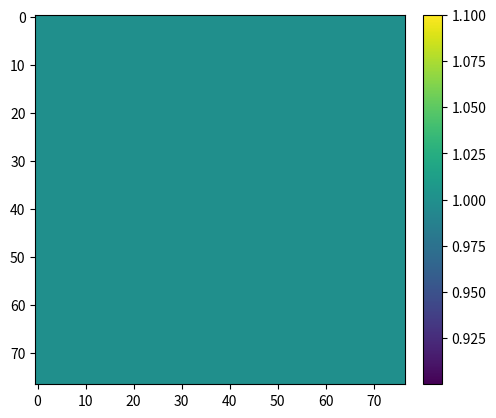

Write the Python code that produced this figure. (Note: this script raises an exception after producing the figure.)
import copy

import numpy as np
import matplotlib.pyplot as plt
import matplotlib.animation as animation
from mpl_toolkits.axes_grid1 import make_axes_locatable

class Logger:
    def __init__(self, header, initial_value=None):
        self.header = header
        self.states = []
        if initial_value is not None:
            self.states.append(initial_value)

    def log(self, new_state):
        self.states.append(new_state)

    def collect(self):
        return np.asarray(self.states)

    def save(self, filename):
        np.savetxt(filename, np.stack(self.states), delimiter=',', header=self.header, comments='')

def isentropic_vortex_ic(xx_spacing, yy_spacing, gamma, epsilon):
    r_grid = np.sqrt((xx_spacing)**2 + (yy_spacing)**2)

    def v_init(r):
        return 5.0 / (2*np.pi) * np.exp(0.5 * (1.0 - r*r))

    def p_init(r):
        dT = - (gamma - 1.0) * 25.0 / (8*gamma*np.pi**2) * np.exp(1.0 - r*r)
        T = 1 + dT
        dens = T ** (1/(gamma - 1.0))
        return dens**gamma

    vel_phi = np.vectorize(v_init)(r_grid)
    p = np.vectorize(p_init)(r_grid)

    u_phi = -vel_phi * yy_spacing + 1.0
    v_phi = vel_phi * xx_spacing + 1.0

    return u_phi, v_phi, p, p**(1.0/gamma)

def incompressible_vortex_ic(xx_spacing, yy_spacing, gamma, epsilon):
    r_grid = np.sqrt((xx_spacing)**2 + (yy_spacing)**2)
    p_0 = 1.0 / (gamma * epsilon * epsilon) - 0.5

    def v_init(r):
        if r < 0.2:
            return 5.0*r
        elif r < 0.4:
            return 2.0 - 5.0*r
        else:
            return 0.0

    def p_init(r):
        if r < 0.2:
            return p_0 + 12.5*r*r
        elif r < 0.4:
            return p_0 + 4.0*np.log(5.0*r) + 4.0 - 20.0*r + 12.5*r*r
        else:
            return p_0 + 4.0*np.log(2.0) - 2.0

    vel_phi = np.vectorize(v_init)(r_grid)
    p = np.vectorize(p_init)(r_grid)
    print(np.any(r_grid == 0.0))
    print(r_grid.max())

    float_eps = 1e-20
    r2_grid = r_grid**2
    # Avoid division by zero around origin
    u_phi = -vel_phi * yy_spacing * r_grid / (r2_grid + float_eps)
    v_phi = vel_phi * xx_spacing * r_grid / (r2_grid + float_eps)
    
    rho = np.ones_like(u_phi)

    return u_phi, v_phi, p, rho

def total_cell_energy(p, velocity, rho, gamma):
    vel_norm = np.linalg.norm(velocity, axis=-1)
    return p / (gamma - 1.0) + 0.5 * np.multiply(rho, vel_norm**2)

def compact_vorticity(topleft, topright, bottomleft, bottomright):
    x_dir = 0.5 * (bottomright[..., 1] + bottomleft[..., 1] - topright[..., 1] - topleft[..., 1])
    y_dir = 0.5 * (bottomright[..., 2] + topright[..., 2] - bottomleft[..., 2] - topleft[..., 2])
    return y_dir - x_dir

def primitive_vars(q, gamma):
    u = q[..., 1]/q[..., 0]
    v = q[..., 2]/q[..., 0]
    e = q[..., 3]

    vel_norm = np.linalg.norm(np.stack([u,v], axis=-1), axis=-1)

    # Internal Energy
    e_internal = e - 0.5 * q[..., 0] * vel_norm**2
    p = (gamma - 1.0) * e_internal

    return u, v, e, p

# Vector-valued flux in x-direction
def F(q, gamma):
    u, _, e, p = primitive_vars(q, gamma)
    return np.stack([q[..., 1], p+u*q[..., 1], u*q[..., 2], u*(e + p)], axis=-1)

# Vector-valued flux in y-direction
def G(q, gamma):
    _, v, e, p = primitive_vars(q, gamma)
    return np.stack([q[..., 2], v*q[..., 1], p+v*q[..., 2], v*(e + p)], axis=-1)

class Grid:
    def __init__(self, x_range, y_range, gamma, epsilon, cells_per_dim, halo_size):
        # Set up gridpoint coordinates
        x_spacing = np.linspace(*x_range, cells_per_dim)
        y_spacing = np.linspace(*y_range, cells_per_dim)

        # Create centered coordinate system
        xx_spacing, yy_spacing = np.meshgrid(x_spacing, y_spacing)
        if (x_range[0] <= 0.0 and x_range[1] >= 0):
            x_offset = (x_range[1] - x_range[0]) / 2.0
            x_offset += x_range[0]
            xx_spacing -= x_offset
        if (y_range[0] <= 0.0 and y_range[1] >= 0):
            y_offset = (y_range[1] - y_range[0]) / 2.0
            y_offset += y_range[0]
            yy_spacing -= y_offset

        # Index helpers for shifted grids
        self.ds = 2*halo_size
        self.hs = halo_size
        self.center_idx = np.s_[self.hs:-self.hs]
        self.plus_idx = np.s_[self.ds:]
        self.minus_idx = np.s_[:-self.ds]

        self.dim_tot = cells_per_dim + 2*self.hs
        self.gamma = gamma

        # Logging
        self.logger = Logger(header='t, zeta, rho, u, v, e, p')

        # Enforce initial conditions
        u_init, v_init, p_init, rho_init = incompressible_vortex_ic(xx_spacing,
                                                      yy_spacing,
                                                      gamma,
                                                      epsilon)
        velocity = np.stack([u_init, v_init], axis=-1)
        e_init = total_cell_energy(p_init, velocity, rho_init, gamma)

        self.q = np.empty((self.dim_tot, self.dim_tot, 4))
        self.p = np.empty((self.dim_tot, self.dim_tot))
        self.p[self.center_idx, self.center_idx] = p_init
        
        # System state
        self.q[self.center_idx, 
               self.center_idx] = np.stack([rho_init,
                                            rho_init*u_init,
                                            rho_init*v_init,
                                            e_init], axis=-1)

        # Enforce b.c.
        self.enforce_periodic_bc()

    # Getters and Setters
    def get_q(self):
        return self.q

    def get_rho(self):
        return self.q[..., 0]

    def get_rho_u(self):
        return self.q[..., 1]

    def get_rho_v(self):
        return self.q[..., 2]

    def get_e(self):
        return self.q[..., 3]

    def get_p(self):
        return self.p

    # Grid without halo cells
    def get_rho_inner(self):
        return self.q[self.center_idx, self.center_idx, 0]

    def get_rho_u_inner(self):
        return self.q[self.center_idx, self.center_idx, 1]

    def get_rho_v_inner(self):
        return self.q[self.center_idx, self.center_idx, 2]

    def get_e_inner(self):
        return self.q[self.center_idx, self.center_idx, 3]

    def get_p_inner(self):
        return self.p[self.center_idx, self.center_idx]

    # Return view, potentially also boundary in one directionj
    def get_q_inner(self, shift=None):
        if shift == 'top':
            return self.q[self.minus_idx, self.center_idx, :]
        elif shift == 'topright':
            return self.q[self.minus_idx, self.plus_idx, :]
        elif shift == 'topleft':
            return self.q[self.minus_idx, self.minus_idx, :]
        elif shift == 'right':
            return self.q[self.center_idx, self.plus_idx, :]
        elif shift == 'bottomright':
            return self.q[self.plus_idx, self.plus_idx, :]
        elif shift == 'bottom':
            return self.q[self.plus_idx, self.center_idx, :]
        elif shift == 'bottomleft':
            return self.q[self.plus_idx, self.minus_idx, :]
        elif shift == 'left':
            return self.q[self.center_idx, self.minus_idx, :]
        elif shift is None or 'center':
            return self.q[self.center_idx, self.center_idx, :]
        else:
            raise ValueError('Shift type not known.')

    def set_q_inner(self, q_new):
        self.q[self.center_idx, self.center_idx, :] = q_new

    def get_F(self, shift):
        return F(self.get_q_inner(shift), self.gamma)

    def get_G(self, shift):
        return G(self.get_q_inner(shift), self.gamma)

    def enforce_periodic_bc(self):
        # Update Pressure
        _, _, _, p = primitive_vars(self.get_q_inner(), self.gamma)
        if np.array_equal(p, self.p[self.center_idx, self.center_idx]):
            print('Should be equal in the first step!!!!')
        self.p[self.center_idx, self.center_idx] = p

        # x-dim
        self.q[:, :self.hs, :] = self.q[:, -self.ds:-self.hs, :]
        self.q[:, -self.hs:, :] = self.q[:, self.hs:self.ds, :]

        self.p[:, :self.hs] = self.p[:, -self.ds:-self.hs]
        self.p[:,-self.hs:] = self.p[:, self.hs:self.ds]
        
        # y-dim
        self.q[:self.hs, :] = self.q[-self.ds:-self.hs, :,:]
        self.q[-self.hs, :] = self.q[self.hs:self.ds, :, :]
        
        self.p[:self.hs, :] = self.p[-self.ds:-self.hs, :]
        self.p[-self.hs:,:] = self.p[self.hs:self.ds, :]

        # Corner cells
        self.q[:self.hs, :self.hs, :] = self.q[-self.ds:-self.hs,
                                               -self.ds:-self.hs, :]
        self.q[-self.hs:, -self.hs:, :] = self.q[self.hs:self.ds,
                                                 self.hs:self.ds, :]

        self.q[:self.hs, -self.hs:, :] = self.q[-self.ds:-self.hs,
                                                self.hs:self.ds, :]
        self.q[-self.hs:, :self.hs, :] = self.q[self.hs:self.ds,
                                                -self.ds:-self.hs, :]

    def avg_grid_vals(self):
        u, v, e, p = primitive_vars(self.get_q_inner(), self.gamma)
        rho = self.get_rho_inner()
        state = np.stack([rho, u, v, e, p], axis=-1)
        avg_state = np.mean(state.reshape(-1, 5), axis=0)
        return avg_state

    def log_mean_state(self, time, **kwargs):
        state = np.insert(self.avg_grid_vals(), 0, time)
        for val in kwargs.values():
            state = np.insert(state, 1, val)
        self.logger.log(state)


def main():
    fig, ax = plt.subplots()

    # Adiabatic exponent
    gamma = 1.4
    epsilon = 1e-2

    # CFL Number
    cfl = 0.8

    # x_range = [5.0, 5.0]
    # y_range = [5.0, 5.0]
    
    x_range = [0.0, 1.0]
    y_range = [0.0, 1.0]

    cells_per_dim = 75
    halo_size = 1
    dx = (x_range[1] - x_range[0]) / cells_per_dim
    dy = (y_range[1] - y_range[0]) / cells_per_dim

    g = Grid(x_range, y_range, gamma, epsilon, cells_per_dim, halo_size)

    # Evolution with 2D Richtmyer scheme
    t = 0.0
    t_end = 0.1

    # Satisfy CFL condition
    rho = g.get_rho_inner()
    u, v, _, p = primitive_vars(g.get_q_inner(), gamma)
    
    velocity = np.stack([u,v], axis=-1)
    # Sound speed
    c = np.sqrt(gamma * p / rho)
    max_vel = np.max(np.abs(velocity), axis=-1)
    dt = cfl * min(dx, dy) / np.max(max_vel + c)
    print(f'dt = {dt}')

    img_list = []

    # I like to position my colorbars this way, but you don't have to
    div = make_axes_locatable(ax)
    cax = div.append_axes('right', '5%', '5%')

    print_ctr = 0
    tot_steps = int((t_end - t)/dt)
    frame_every = 50
    create_movie = True
    while t < t_end:
        # First Step
        # topright (half-step)
        g_topright = copy.deepcopy(g)
        q_topright = 0.25 * (g_topright.get_q_inner(shift='top') + 
                             g_topright.get_q_inner(shift='topright') +
                             g_topright.get_q_inner(shift='right') +
                             g_topright.get_q_inner(shift='center'))

        # topleft (half-step)
        g_topleft = copy.deepcopy(g)
        q_topleft = 0.25 * (g_topleft.get_q_inner(shift='top') +
                             g_topleft.get_q_inner(shift='topleft') +
                             g_topleft.get_q_inner(shift='left') +
                             g_topleft.get_q_inner(shift='center'))

        # bottomleft (half-step)
        g_bottomleft = copy.deepcopy(g)
        q_bottomleft = 0.25 * (g_bottomleft.get_q_inner(shift='bottom') +
                             g_bottomleft.get_q_inner(shift='bottomleft') +
                             g_bottomleft.get_q_inner(shift='left') +
                             g_bottomleft.get_q_inner(shift='center'))

        # bottomright (half-step)
        g_bottomright = copy.deepcopy(g)
        q_bottomright = 0.25 * (g_bottomright.get_q_inner(shift='bottom') +
                             g_bottomright.get_q_inner(shift='bottomright') +
                             g_bottomright.get_q_inner(shift='right') +
                             g_bottomright.get_q_inner(shift='center'))

        # Compute vorticity
        if create_movie and not print_ctr%frame_every:
            vorticity = compact_vorticity(q_topleft, q_topright, q_bottomleft, q_bottomright)

        # Evolve half timestep
        q_topright -= 0.25*dt/dx * (g.get_F('topright') + g.get_F('right') - 
                                    g.get_F('top') - g.get_F('center'))
        q_topright -= 0.25*dt/dy * (g.get_G('right') + g.get_G('center') - 
                                    g.get_G('top') - g.get_G('topright'))
        
        q_topleft -= 0.25*dt/dx * (g.get_F('top') + g.get_F('center') -
                                   g.get_F('topleft') - g.get_F('left'))
        q_topleft -= 0.25*dt/dy * (g.get_G('left') + g.get_G('center') -
                                   g.get_G('topleft') - g.get_G('top'))
        
        q_bottomleft -= 0.25*dt/dx * (g.get_F('bottom') + g.get_F('center') -
                                      g.get_F('bottomleft') - g.get_F('left'))
        q_bottomleft -= 0.25*dt/dy * (g.get_G('bottom') + g.get_G('bottomleft') -
                                      g.get_G('left') - g.get_G('center'))

        q_bottomright -= 0.25*dt/dx * (g.get_F('bottomright') + g.get_F('right') -
                                       g.get_F('center') - g.get_F('bottom'))
        q_bottomright -= 0.25*dt/dy * (g.get_G('bottom') + g.get_G('bottomright') -
                                       g.get_G('right') - g.get_G('center'))

        g_topright.set_q_inner(q_topright)
        g_topleft.set_q_inner(q_topleft)
        g_bottomleft.set_q_inner(q_bottomleft)
        g_bottomright.set_q_inner(q_bottomright)

        # Second Step
        g.set_q_inner(g.get_q_inner('center') -
                        0.5*dt/dx * (g_topright.get_F('center') + g_bottomright.get_F('center') -
                                       g_topleft.get_F('center') - g_bottomleft.get_F('center')) -
                        0.5*dt/dy * (g_bottomleft.get_G('center') + g_bottomright.get_G('center') -
                                       g_topleft.get_G('center') - g_topright.get_G('center')))

        g.enforce_periodic_bc()

        if create_movie and not print_ctr%frame_every:
            # Append currenst state as frame animation list
            img_list.append(copy.copy(g.get_rho()))

            # Log vorticity together with primitive variables
            mean_vorticity = np.mean(vorticity)
            print(mean_vorticity)
            g.log_mean_state(time=t, vorticity=mean_vorticity)

        if not print_ctr%200:
            print(t)
        print_ctr += 1

        t += dt


    # # Save frames as movie
    vmax_tot = np.max(np.asarray(img_list))
    vmin_tot = np.min(np.asarray(img_list))

    im = ax.imshow(img_list[0], vmin=vmax_tot, vmax=vmax_tot)#, animated=True, interpolation='none')
    cb = fig.colorbar(im, cax=cax)
    ax.set_aspect('equal')

    print(len(img_list))

    def animate(i):
        arr = img_list[i]
        im.set_data(arr)
        im.set_clim(vmin_tot, vmax_tot)
        return im

    ani = animation.FuncAnimation(fig, animate, interval=20, frames=len(img_list))
    writer = animation.FFMpegWriter(
        fps=25, metadata=dict(artist='Me'), bitrate=200)
    ani.save("figures/movie.mp4", writer=writer, dpi=100)

    # log statistics
    g.logger.save('logging/test.csv')

    plt.show()

    return 0

if __name__ == "__main__":
    main()























